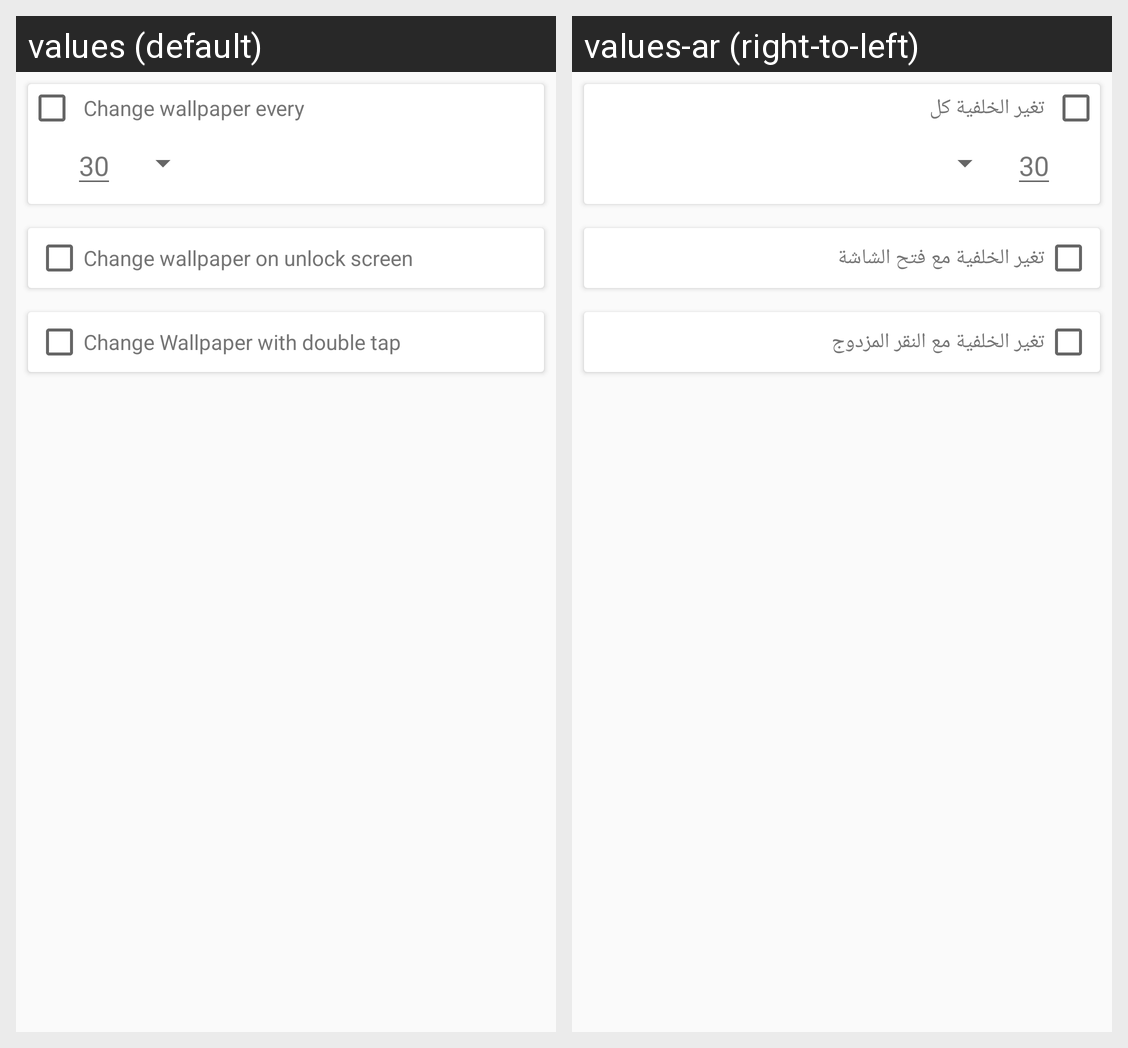

The Android screen above is rendered under two locales of the same app. Produce the string resources it draws, with the default and per-locale values.
Android screen res/layout/fragment_change.xml rendered under 2 locales, left to right: values (default), values-ar (right-to-left). Device: Nexus 5 (rendered at 1080×1920; each locale shown at half size, 540×960, under a caption strip naming it); theme AppTheme.
Strings drawn on this screen, with the default value and each locale's value (text and hints the layout hard-codes, and strings that could not be matched under every locale, appear in the picture but are not listed):

changeEvery
  values: Change wallpaper every
  values-ar: تغير الخلفية كل

defaultChangeValue
  values: 30
  values-ar: 30

changeWithUnlock
  values: Change wallpaper on unlock screen
  values-ar: تغير الخلفية مع فتح الشاشة

changeWithDoubleTap
  values: Change Wallpaper with double tap
  values-ar: تغير الخلفية مع النقر المزدوج
